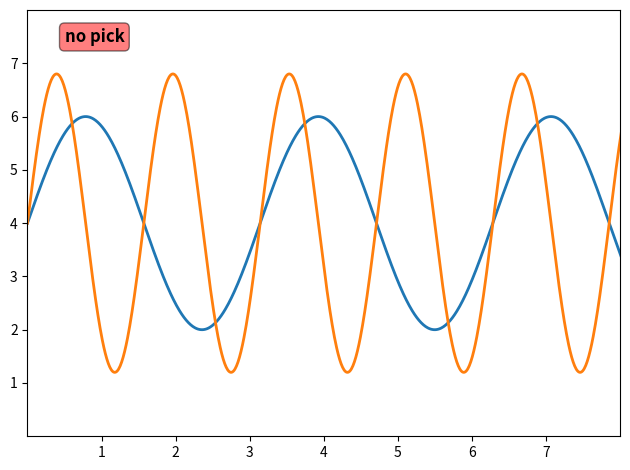

Write the Python code that produced this figure.
import matplotlib.pyplot as plt
import numpy as np

def on_pick(event):
    if(event.artist == sine_0):
        text.set_text("sine_0 picked!")
        sine_0.set_linewidth(5)
        sine_1.set_linewidth(2)
        sine_0.set_zorder(1)
        sine_1.set_zorder(0)
        plt.draw()
    elif(event.artist == sine_1):
        text.set_text("sine_1 picked!")
        sine_0.set_linewidth(2)
        sine_1.set_linewidth(5)
        sine_0.set_zorder(0)
        sine_1.set_zorder(1)
        plt.draw()

# make data
x = np.linspace(0, 10, 1000)
y0 = 4 + 2 * np.sin(2 * x) #sine_0 data
y1 = 4 + 2.8 * np.sin(4 * x) #sine_1 data

# plot
fig, ax = plt.subplots()

sine_0, = ax.plot(x, y0, linewidth=2.0, #get Line2D object, VITAL!
                    picker=True, pickradius=5) 
sine_1, = ax.plot(x,y1, linewidth=2.0,  #get Line2D object, VITAL!
                    picker=True, pickradius=5)

pickevent_ID = plt.connect('pick_event', on_pick)

#text for showing which line is picked
text = plt.text(0.5,7.4, "no pick", fontweight='bold', fontsize='large')
text.set_bbox(dict(facecolor='red', alpha=0.5, boxstyle="Round"))

ax.set(xlim=(0, 8), xticks=np.arange(1, 8),
       ylim=(0, 8), yticks=np.arange(1, 8))
plt.tight_layout()
plt.show()
